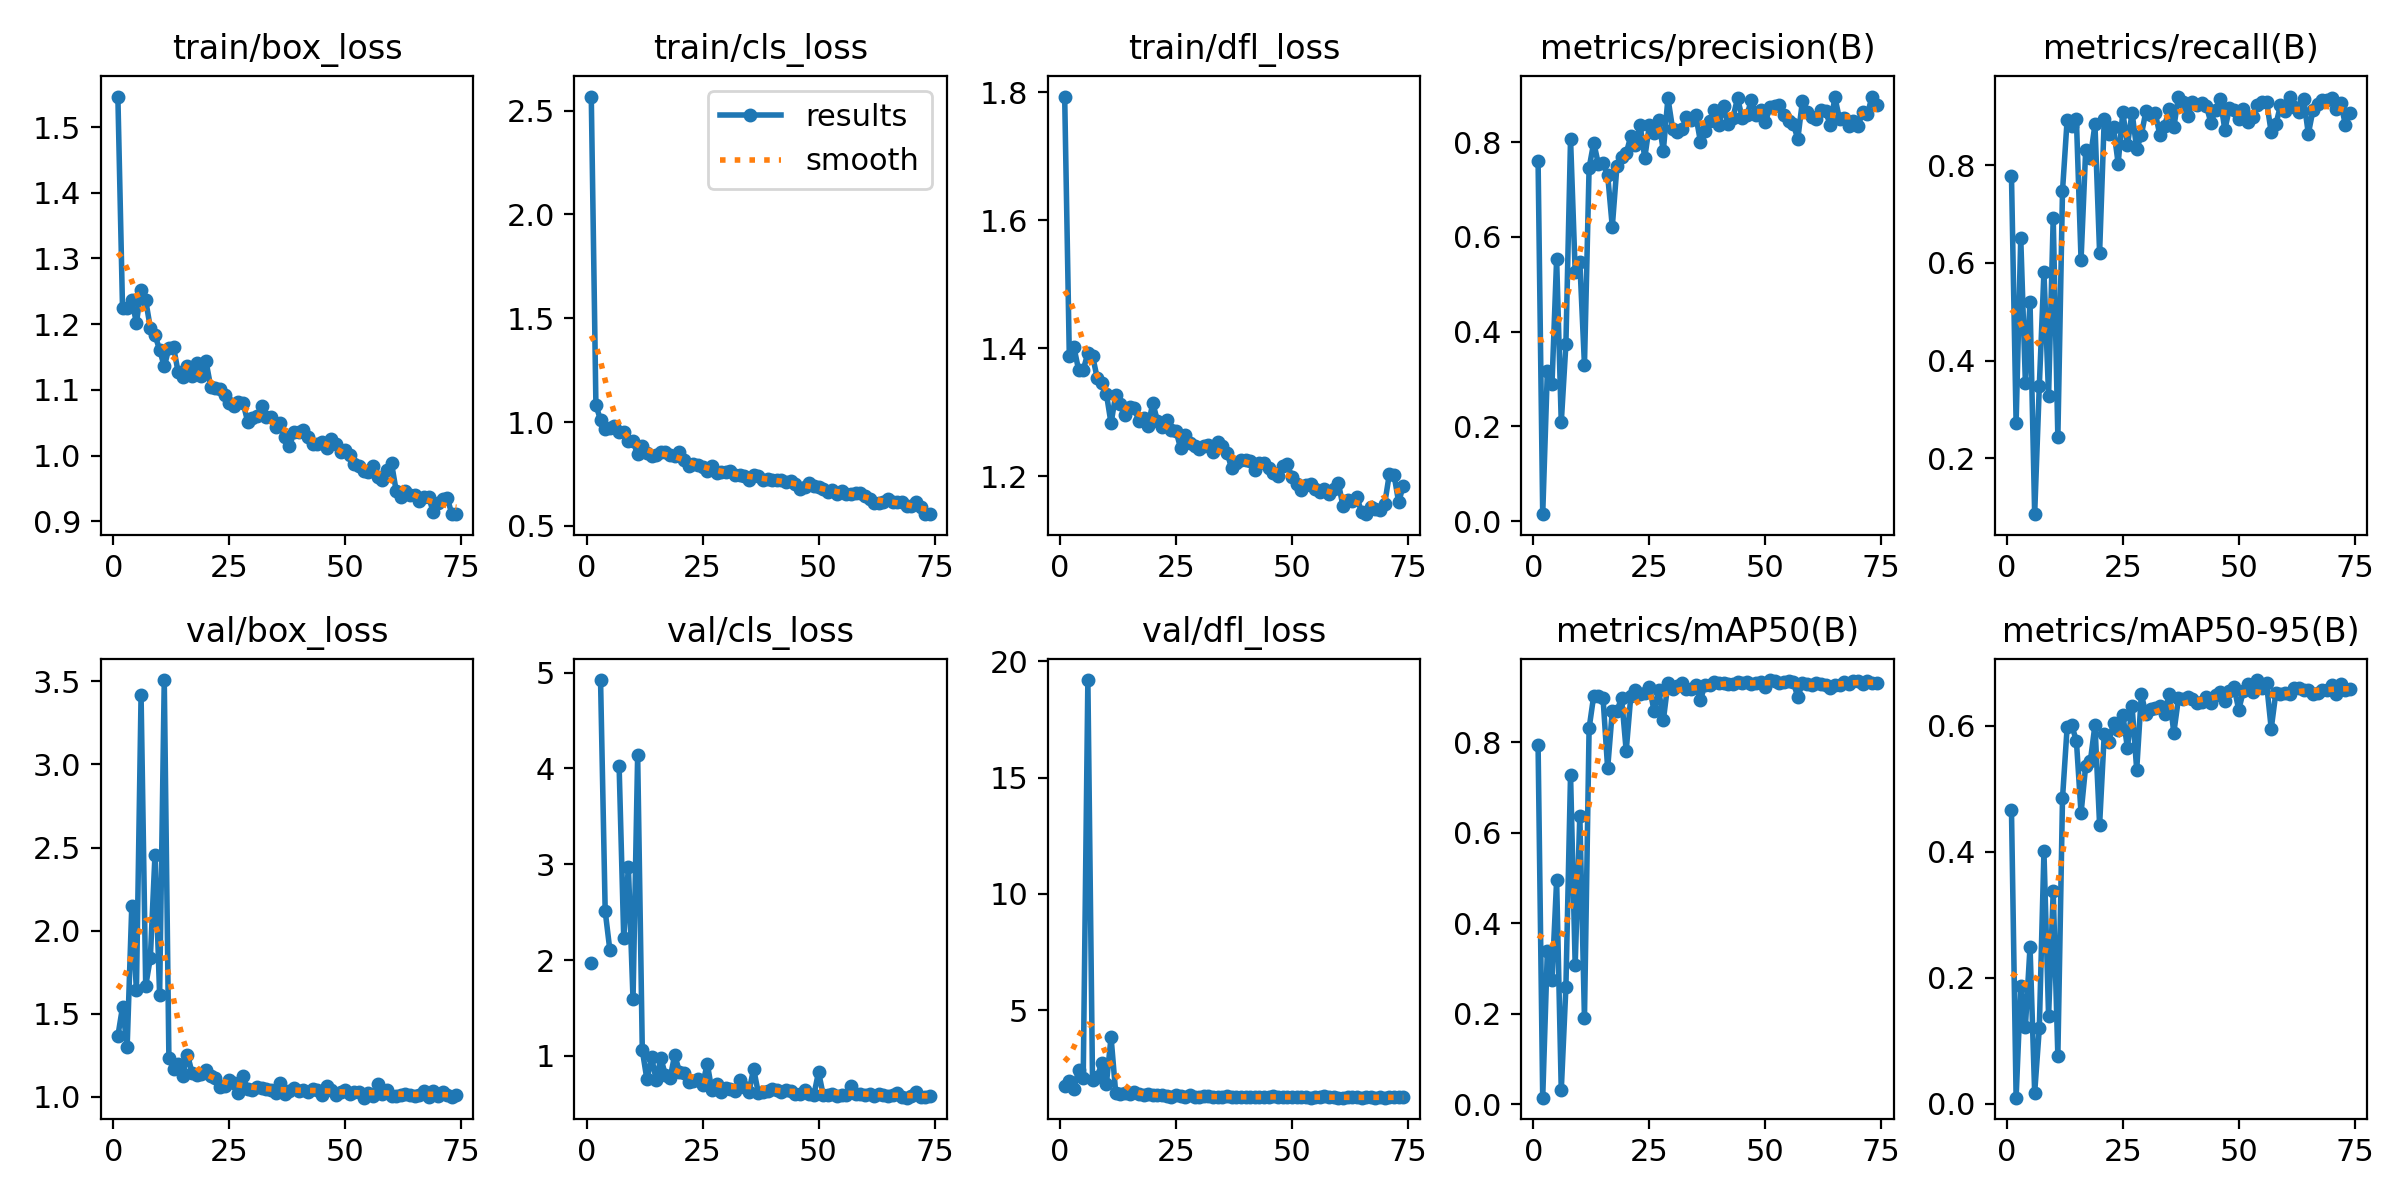

Values plotted in this chart, from the file beside it:
epoch, time, train/box_loss, train/cls_loss, train/dfl_loss, metrics/precision(B), metrics/recall(B), metrics/mAP50(B), metrics/mAP50-95(B), val/box_loss, val/cls_loss, val/dfl_loss, lr/pg0, lr/pg1, lr/pg2
1, 14.83, 1.546, 2.568, 1.793, 0.7611, 0.7782, 0.7953, 0.4662, 1.365, 1.967, 1.742, 0.0002144, 0.0002144, 0.0002144
2, 19.77, 1.225, 1.082, 1.388, 0.01479, 0.2718, 0.01492, 0.00951, 1.54, inf, 1.96, 0.0004375, 0.0004375, 0.0004375
3, 24.36, 1.225, 1.01, 1.401, 0.3165, 0.6506, 0.3391, 0.1872, 1.301, 4.921, 1.639, 0.000655, 0.000655, 0.000655
4, 29.08, 1.237, 0.9673, 1.366, 0.2891, 0.3545, 0.2741, 0.1224, 2.148, 2.511, 2.428, 0.0008668, 0.0008668, 0.0008668
5, 33.59, 1.202, 0.9699, 1.366, 0.5536, 0.5191, 0.4953, 0.249, 1.64, 2.107, 2.096, 0.001073, 0.001073, 0.001073
6, 38.23, 1.252, 0.9822, 1.393, 0.2084, 0.08545, 0.03122, 0.01717, 3.416, inf, 19.19, 0.001274, 0.001274, 0.001274
7, 42.93, 1.236, 0.9541, 1.388, 0.3738, 0.3476, 0.2595, 0.1197, 1.667, 4.029, 1.995, 0.001323, 0.001323, 0.001323
8, 47.46, 1.194, 0.9517, 1.354, 0.8068, 0.581, 0.7286, 0.4006, 1.835, 2.226, 2.135, 0.001305, 0.001305, 0.001305
9, 51.95, 1.183, 0.9088, 1.345, 0.5265, 0.3281, 0.308, 0.1392, 2.456, 2.973, 2.723, 0.001288, 0.001288, 0.001288
10, 56.48, 1.161, 0.9079, 1.328, 0.5476, 0.6921, 0.6383, 0.3371, 1.612, 1.589, 1.853, 0.00127, 0.00127, 0.00127
11, 61.01, 1.136, 0.844, 1.282, 0.3295, 0.2429, 0.1904, 0.07567, 3.508, 4.139, 3.849, 0.001252, 0.001252, 0.001252
12, 65.69, 1.163, 0.8862, 1.327, 0.7454, 0.7471, 0.831, 0.4849, 1.234, 1.06, 1.46, 0.001234, 0.001234, 0.001234
13, 70.35, 1.165, 0.8486, 1.313, 0.799, 0.8925, 0.9033, 0.5981, 1.167, 0.7547, 1.391, 0.001217, 0.001217, 0.001217
14, 75.04, 1.127, 0.8377, 1.296, 0.7538, 0.8806, 0.9029, 0.6008, 1.196, 0.9864, 1.459, 0.001199, 0.001199, 0.001199
15, 79.84, 1.119, 0.8417, 1.308, 0.7549, 0.8935, 0.8991, 0.5763, 1.126, 0.7477, 1.406, 0.001181, 0.001181, 0.001181
16, 84.29, 1.136, 0.8545, 1.306, 0.7312, 0.6062, 0.7427, 0.4613, 1.254, 0.9759, 1.472, 0.001164, 0.001164, 0.001164
17, 88.78, 1.121, 0.8552, 1.286, 0.6213, 0.8309, 0.8691, 0.5368, 1.144, 0.7982, 1.412, 0.001146, 0.001146, 0.001146
18, 93.27, 1.141, 0.8417, 1.291, 0.7491, 0.8144, 0.8684, 0.5436, 1.132, 0.7721, 1.381, 0.001128, 0.001128, 0.001128
19, 97.69, 1.121, 0.8351, 1.279, 0.768, 0.8832, 0.8991, 0.6017, 1.137, 1.012, 1.393, 0.001111, 0.001111, 0.001111
20, 102.4, 1.143, 0.8555, 1.315, 0.7761, 0.6208, 0.7811, 0.443, 1.164, 0.8336, 1.384, 0.001093, 0.001093, 0.001093
21, 107, 1.105, 0.8193, 1.286, 0.8131, 0.8945, 0.9035, 0.5868, 1.125, 0.825, 1.354, 0.001075, 0.001075, 0.001075
22, 111.6, 1.103, 0.7899, 1.276, 0.794, 0.8636, 0.9162, 0.5753, 1.115, 0.7273, 1.35, 0.001058, 0.001058, 0.001058
23, 116, 1.102, 0.7963, 1.288, 0.8355, 0.877, 0.9076, 0.6048, 1.062, 0.7369, 1.307, 0.00104, 0.00104, 0.00104
24, 120.7, 1.092, 0.7918, 1.272, 0.767, 0.8032, 0.9097, 0.5937, 1.062, 0.7636, 1.297, 0.001022, 0.001022, 0.001022
25, 125.3, 1.081, 0.7844, 1.271, 0.8355, 0.9083, 0.9231, 0.6182, 1.101, 0.6966, 1.347, 0.001005, 0.001005, 0.001005
26, 130, 1.076, 0.7641, 1.243, 0.8197, 0.8408, 0.8696, 0.565, 1.082, 0.9194, 1.341, 0.0009869, 0.0009869, 0.0009869
27, 134.5, 1.082, 0.7902, 1.265, 0.8461, 0.9074, 0.916, 0.6312, 1.025, 0.6424, 1.278, 0.0009692, 0.0009692, 0.0009692
28, 139.9, 1.08, 0.7532, 1.252, 0.7816, 0.8331, 0.8485, 0.5305, 1.122, 0.7073, 1.361, 0.0009515, 0.0009515, 0.0009515
29, 144.3, 1.051, 0.7586, 1.248, 0.8928, 0.8617, 0.9311, 0.6503, 1.044, 0.6211, 1.288, 0.0009339, 0.0009339, 0.0009339
30, 149.1, 1.058, 0.7601, 1.242, 0.8284, 0.9111, 0.9189, 0.6183, 1.041, 0.6621, 1.298, 0.0009162, 0.0009162, 0.0009162
31, 153.6, 1.059, 0.7663, 1.247, 0.8216, 0.903, 0.9238, 0.6269, 1.057, 0.6602, 1.304, 0.0008985, 0.0008985, 0.0008985
32, 158.2, 1.075, 0.7441, 1.248, 0.8282, 0.9062, 0.9321, 0.628, 1.054, 0.6305, 1.301, 0.0008808, 0.0008808, 0.0008808
33, 162.7, 1.059, 0.7426, 1.238, 0.8527, 0.8614, 0.9179, 0.6323, 1.044, 0.7458, 1.286, 0.0008631, 0.0008631, 0.0008631
34, 167.2, 1.058, 0.7411, 1.254, 0.8473, 0.8801, 0.9189, 0.6197, 1.043, 0.6767, 1.279, 0.0008454, 0.0008454, 0.0008454
35, 171.8, 1.043, 0.7207, 1.247, 0.8569, 0.9138, 0.9268, 0.6509, 1.022, 0.6258, 1.277, 0.0008277, 0.0008277, 0.0008277
36, 176.5, 1.049, 0.7471, 1.237, 0.8013, 0.8772, 0.8941, 0.5893, 1.085, 0.8665, 1.333, 0.0008101, 0.0008101, 0.0008101
37, 181, 1.028, 0.7399, 1.212, 0.8231, 0.9403, 0.9271, 0.6437, 1.017, 0.6177, 1.274, 0.0007924, 0.0007924, 0.0007924
38, 185.4, 1.014, 0.7201, 1.22, 0.8452, 0.9282, 0.9275, 0.6427, 1.033, 0.628, 1.279, 0.0007747, 0.0007747, 0.0007747
39, 189.9, 1.036, 0.7248, 1.226, 0.8673, 0.8997, 0.9329, 0.6468, 1.053, 0.6335, 1.289, 0.000757, 0.000757, 0.000757
40, 194.4, 1.036, 0.7207, 1.225, 0.8368, 0.9302, 0.9302, 0.6426, 1.035, 0.6503, 1.277, 0.0007393, 0.0007393, 0.0007393
41, 198.9, 1.038, 0.7194, 1.223, 0.8759, 0.9236, 0.9309, 0.6368, 1.039, 0.6407, 1.276, 0.0007216, 0.0007216, 0.0007216
42, 203.4, 1.029, 0.7209, 1.209, 0.8375, 0.9277, 0.9293, 0.6387, 1.029, 0.6248, 1.274, 0.000704, 0.000704, 0.000704
43, 207.9, 1.018, 0.7094, 1.221, 0.8511, 0.9217, 0.9288, 0.6467, 1.048, 0.6421, 1.287, 0.0006863, 0.0006863, 0.0006863
44, 212.4, 1.018, 0.7177, 1.221, 0.8928, 0.8867, 0.9345, 0.6359, 1.041, 0.6368, 1.284, 0.0006686, 0.0006686, 0.0006686
45, 216.9, 1.02, 0.7019, 1.212, 0.8518, 0.913, 0.9311, 0.65, 1.012, 0.6047, 1.268, 0.0006509, 0.0006509, 0.0006509
46, 221.3, 1.012, 0.6778, 1.205, 0.8562, 0.9357, 0.9342, 0.6533, 1.065, 0.6037, 1.305, 0.0006332, 0.0006332, 0.0006332
47, 226, 1.026, 0.689, 1.199, 0.889, 0.8721, 0.928, 0.64, 1.041, 0.6443, 1.29, 0.0006155, 0.0006155, 0.0006155
48, 230.4, 1.018, 0.7065, 1.216, 0.8567, 0.9169, 0.9311, 0.655, 1.012, 0.6059, 1.263, 0.0005979, 0.0005979, 0.0005979
49, 235, 1.005, 0.6939, 1.218, 0.8672, 0.9122, 0.9335, 0.6617, 1.028, 0.5942, 1.279, 0.0005802, 0.0005802, 0.0005802
50, 240, 1.009, 0.6859, 1.199, 0.8428, 0.8937, 0.9231, 0.6255, 1.04, 0.8329, 1.291, 0.0005625, 0.0005625, 0.0005625
51, 244.4, 1.001, 0.6782, 1.187, 0.8733, 0.9158, 0.9378, 0.6559, 1.019, 0.5937, 1.263, 0.0005448, 0.0005448, 0.0005448
52, 249, 0.9876, 0.6627, 1.178, 0.877, 0.8889, 0.9362, 0.6665, 1.026, 0.5948, 1.271, 0.0005271, 0.0005271, 0.0005271
53, 253.7, 0.984, 0.6734, 1.186, 0.878, 0.8994, 0.9316, 0.6542, 1.03, 0.5989, 1.27, 0.0005094, 0.0005094, 0.0005094
54, 258.2, 0.9763, 0.652, 1.187, 0.8562, 0.9225, 0.9341, 0.673, 0.9944, 0.5855, 1.249, 0.0004918, 0.0004918, 0.0004918
55, 262.9, 0.9753, 0.6694, 1.181, 0.8445, 0.9294, 0.9349, 0.6609, 1.024, 0.5937, 1.274, 0.0004741, 0.0004741, 0.0004741
56, 267.4, 0.9845, 0.6519, 1.176, 0.8389, 0.9298, 0.9338, 0.6676, 1.002, 0.5948, 1.258, 0.0004564, 0.0004564, 0.0004564
57, 271.9, 0.9677, 0.6545, 1.179, 0.8067, 0.8672, 0.9004, 0.5957, 1.079, 0.6815, 1.319, 0.0004387, 0.0004387, 0.0004387
58, 276.4, 0.9635, 0.6571, 1.172, 0.8876, 0.8832, 0.9313, 0.6528, 1.017, 0.6073, 1.27, 0.000421, 0.000421, 0.000421
59, 280.9, 0.9782, 0.6559, 1.18, 0.8643, 0.9223, 0.928, 0.6509, 1.043, 0.6052, 1.275, 0.0004033, 0.0004033, 0.0004033
60, 285.4, 0.9882, 0.6447, 1.189, 0.8526, 0.9111, 0.9271, 0.6517, 1.006, 0.5879, 1.255, 0.0003857, 0.0003857, 0.0003857
... 14 more rows
